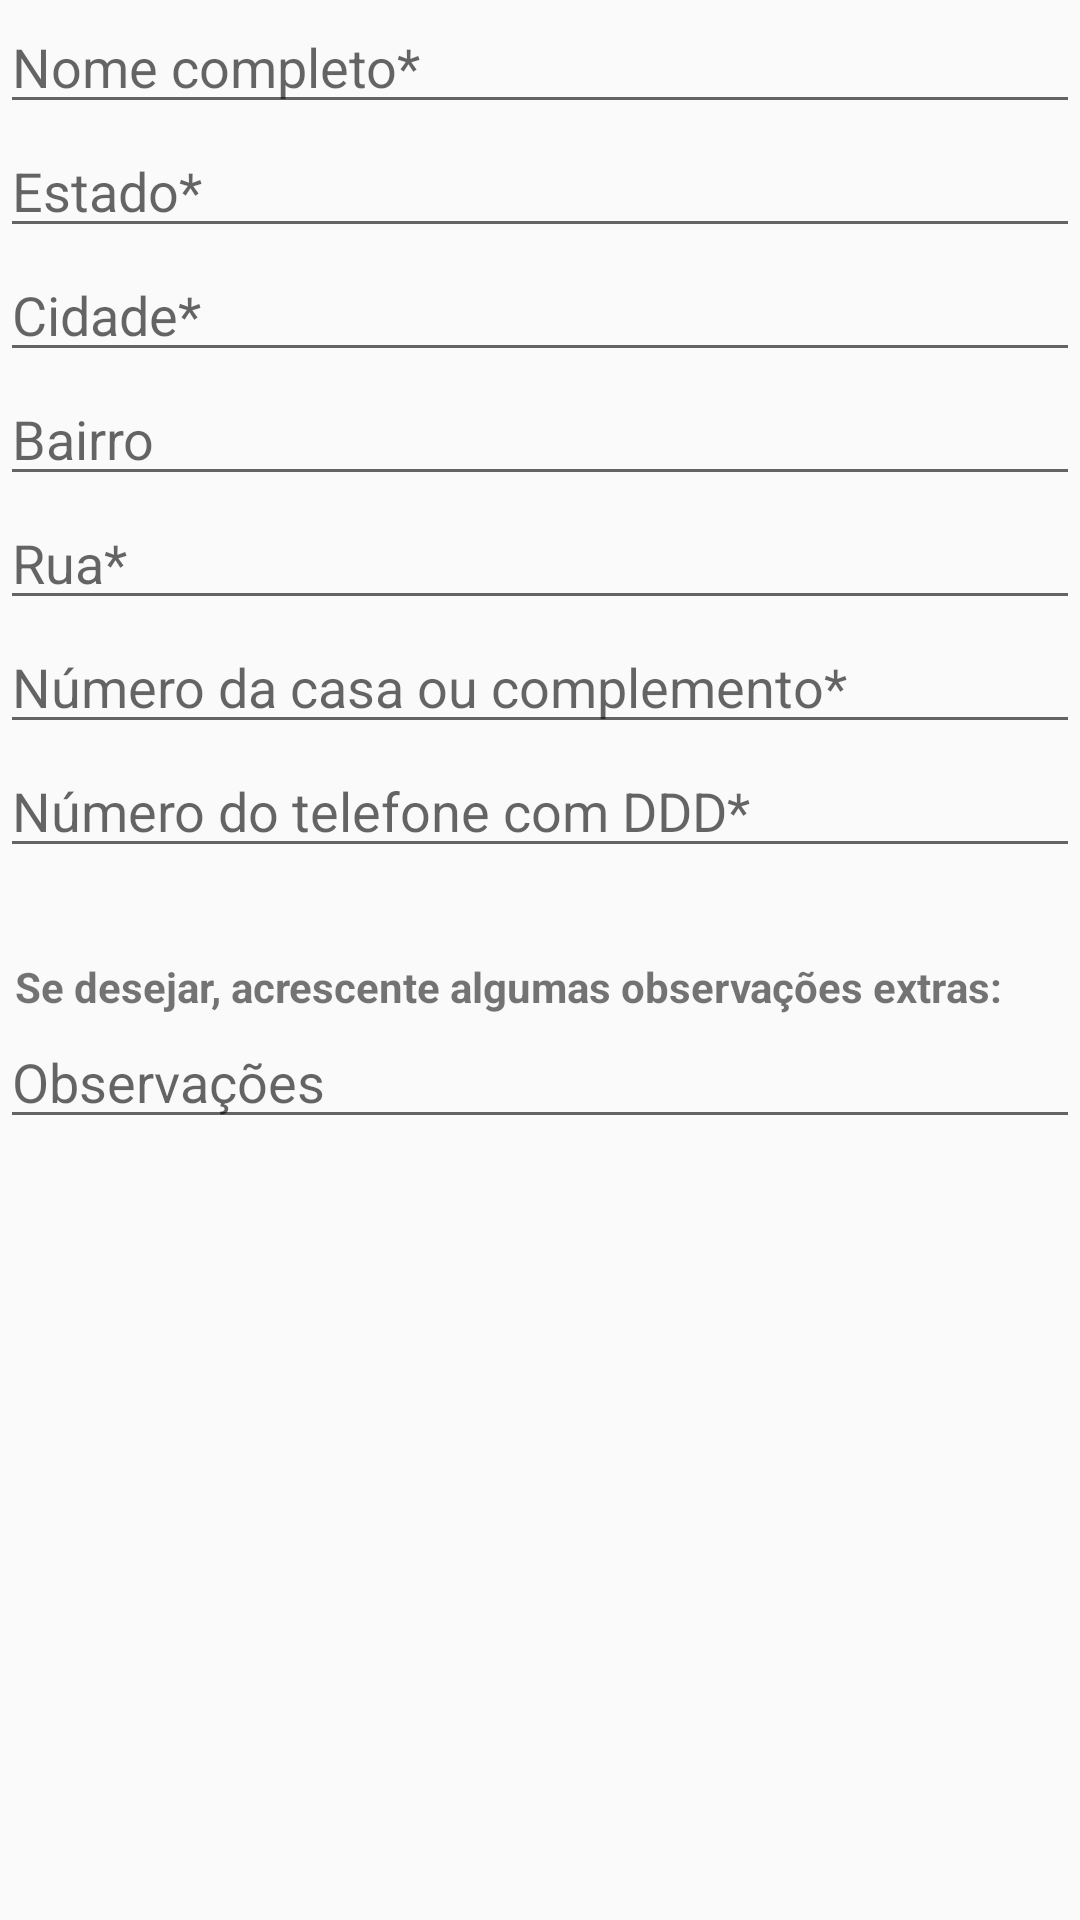

Produce the Android XML layout that renders to this screen, including the resource entries it uses.
<!-- AndroidManifest.xml: application theme AppTheme -->
<!-- res/layout/cadastro_outra_pessoa.xml -->
<?xml version="1.0" encoding="utf-8"?>
<LinearLayout xmlns:android="http://schemas.android.com/apk/res/android"
    xmlns:app="http://schemas.android.com/apk/res-auto"
    android:layout_width="match_parent"
    android:layout_height="wrap_content"
    android:orientation="vertical">


    android:layout_width="match_parent"
    android:layout_height="match_parent"
    android:orientation="vertical"
    android:padding="16dp">

    <EditText
        android:id="@+id/editPerfilOutroUsuarioNome"
        android:layout_width="match_parent"
        android:layout_height="wrap_content"
        android:ems="10"
        android:hint="Nome completo*"
        android:inputType="text"
        app:layout_constraintBottom_toBottomOf="parent"
        app:layout_constraintEnd_toEndOf="parent"
        app:layout_constraintTop_toTopOf="parent" />

    <EditText
        android:id="@+id/editPerfilOutroUsuarioEstado"
        android:layout_width="match_parent"
        android:layout_height="wrap_content"
        android:ems="10"
        android:hint="Estado*"
        android:inputType="text"
        app:layout_constraintBottom_toBottomOf="parent"
        app:layout_constraintEnd_toEndOf="parent"
        app:layout_constraintStart_toStartOf="parent"
        app:layout_constraintTop_toTopOf="parent"
        app:layout_constraintVertical_bias="0.574" />

    <EditText
        android:id="@+id/editPerfilOutroUsuarioCidade"
        android:layout_width="match_parent"
        android:layout_height="wrap_content"
        android:ems="10"
        android:hint="Cidade*"
        android:inputType="text"
        app:layout_constraintBottom_toBottomOf="parent"
        app:layout_constraintEnd_toEndOf="parent"
        app:layout_constraintStart_toStartOf="parent"
        app:layout_constraintTop_toTopOf="parent"
        app:layout_constraintVertical_bias="0.574" />

    <EditText
        android:id="@+id/editPerfilOutroUsuarioBairro"
        android:layout_width="match_parent"
        android:layout_height="wrap_content"
        android:ems="10"
        android:hint="Bairro"
        android:inputType="text"
        app:layout_constraintBottom_toBottomOf="parent"
        app:layout_constraintEnd_toEndOf="parent"
        app:layout_constraintStart_toStartOf="parent"
        app:layout_constraintTop_toTopOf="parent"
        app:layout_constraintVertical_bias="0.574" />

    <EditText
        android:id="@+id/editPerfilOutroUsuarioRua"
        android:layout_width="match_parent"
        android:layout_height="wrap_content"
        android:ems="10"
        android:hint="Rua*"
        android:inputType="text"
        app:layout_constraintBottom_toBottomOf="parent"
        app:layout_constraintEnd_toEndOf="parent"
        app:layout_constraintStart_toStartOf="parent"
        app:layout_constraintTop_toTopOf="parent"
        app:layout_constraintVertical_bias="0.574" />

    <EditText
        android:id="@+id/editPerfilOutroUsuarioNumero"
        android:layout_width="match_parent"
        android:layout_height="wrap_content"
        android:ems="10"
        android:hint="Número da casa ou complemento*"
        android:inputType="text"
        app:layout_constraintBottom_toBottomOf="parent"
        app:layout_constraintEnd_toEndOf="parent"
        app:layout_constraintStart_toStartOf="parent"
        app:layout_constraintTop_toTopOf="parent"
        app:layout_constraintVertical_bias="0.574" />

    <EditText
        android:id="@+id/editPerfilOutroUsuarioNumeroTelefone"
        android:layout_width="match_parent"
        android:layout_height="wrap_content"
        android:ems="10"
        android:hint="Número do telefone com DDD*"
        android:inputType="text"
        app:layout_constraintBottom_toBottomOf="parent"
        app:layout_constraintEnd_toEndOf="parent"
        app:layout_constraintStart_toStartOf="parent"
        app:layout_constraintTop_toTopOf="parent"
        app:layout_constraintVertical_bias="0.574" />

    <TextView
        android:id="@+id/textViewOutroUsuario"
        android:layout_width="match_parent"
        android:layout_height="wrap_content"
        android:layout_marginLeft="5dp"
        android:layout_marginTop="30dp"
        android:text="Se desejar, acrescente algumas observações extras:"
        android:textStyle="bold" />

    <EditText
        android:id="@+id/editPerfilOutroUsuarioObservacao"
        android:layout_width="match_parent"
        android:layout_height="wrap_content"
        android:ems="10"
        android:hint="Observações"
        android:inputType="text"
        app:layout_constraintBottom_toBottomOf="parent"
        app:layout_constraintEnd_toEndOf="parent"
        app:layout_constraintStart_toStartOf="parent"
        app:layout_constraintTop_toTopOf="parent"
        app:layout_constraintVertical_bias="0.574" />


</LinearLayout>
<!-- resources referenced by this layout -->
<resources>
  <style name="AppTheme" parent="Theme.AppCompat.Light.NoActionBar">
          
          <item name="colorPrimary">#FFFAF6F6</item>
          <item name="colorPrimaryDark">@color/colorPrimaryDark</item>
          <item name="colorAccent">@color/colorAccent</item>
      </style>
  <!-- not gathered from this repository: default colours our renderer supplied (Android Studio template values) -->
  <color name="colorPrimaryDark">#FF3700B3</color>
  <color name="colorAccent">#FF03DAC5</color>
</resources>
